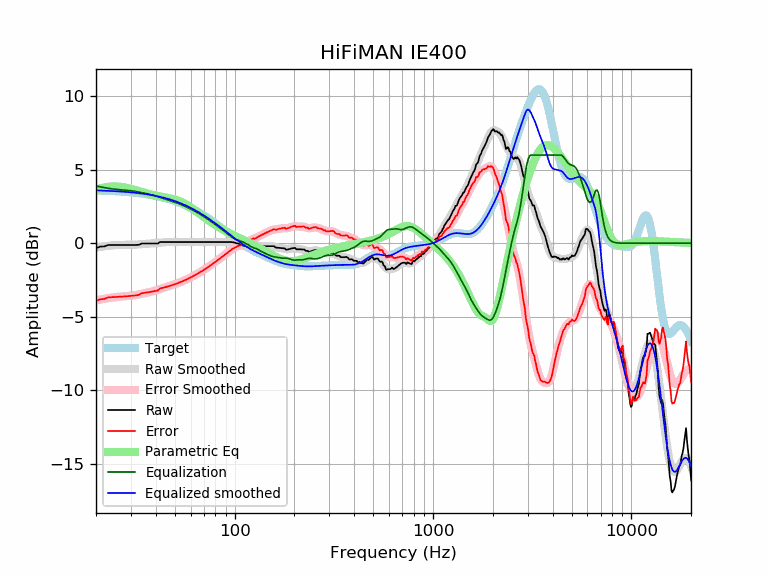

The file beside this chart, header and first rows:
frequency, raw, error, smoothed, error_smoothed, equalization, parametric_eq, equalized_raw, equalized_smoothed, target
20, -0.33, -3.92, -0.30, -3.89, 3.89, 3.63, 3.56, 3.59, 3.59
21, -0.23, -3.81, -0.25, -3.84, 3.84, 3.72, 3.60, 3.58, 3.58
22, -0.22, -3.80, -0.21, -3.78, 3.78, 3.79, 3.56, 3.57, 3.57
23, -0.12, -3.68, -0.17, -3.74, 3.74, 3.83, 3.62, 3.56, 3.56
24, -0.12, -3.67, -0.15, -3.70, 3.70, 3.85, 3.58, 3.55, 3.55
25, -0.12, -3.66, -0.13, -3.67, 3.67, 3.86, 3.55, 3.54, 3.54
26, -0.12, -3.65, -0.12, -3.65, 3.65, 3.85, 3.53, 3.53, 3.53
27, -0.12, -3.63, -0.12, -3.63, 3.63, 3.82, 3.51, 3.51, 3.51
28, -0.12, -3.62, -0.11, -3.61, 3.61, 3.79, 3.49, 3.50, 3.50
29, -0.12, -3.60, -0.11, -3.59, 3.59, 3.75, 3.47, 3.48, 3.48
30, -0.12, -3.58, -0.11, -3.57, 3.57, 3.70, 3.45, 3.46, 3.46
31, -0.12, -3.57, -0.10, -3.55, 3.55, 3.65, 3.43, 3.44, 3.44
32, -0.12, -3.55, -0.09, -3.52, 3.52, 3.60, 3.39, 3.42, 3.42
33, -0.10, -3.50, -0.08, -3.48, 3.48, 3.54, 3.38, 3.40, 3.40
34, -0.02, -3.40, -0.06, -3.45, 3.45, 3.49, 3.43, 3.38, 3.38
35, -0.02, -3.38, -0.05, -3.41, 3.41, 3.44, 3.39, 3.36, 3.36
36, -0.02, -3.35, -0.04, -3.37, 3.37, 3.40, 3.35, 3.33, 3.33
37, -0.02, -3.33, -0.03, -3.33, 3.33, 3.35, 3.31, 3.31, 3.31
38, -0.02, -3.30, -0.01, -3.30, 3.30, 3.31, 3.27, 3.28, 3.28
39, -0.02, -3.27, -0.00, -3.25, 3.25, 3.28, 3.23, 3.25, 3.25
40, -0.02, -3.24, 0.01, -3.21, 3.21, 3.24, 3.19, 3.22, 3.22
41, -0.02, -3.21, 0.02, -3.17, 3.17, 3.21, 3.15, 3.19, 3.19
42, 0.08, -3.08, 0.04, -3.12, 3.12, 3.18, 3.20, 3.16, 3.16
43, 0.08, -3.05, 0.05, -3.08, 3.08, 3.16, 3.15, 3.13, 3.13
44, 0.08, -3.02, 0.06, -3.03, 3.03, 3.13, 3.11, 3.09, 3.09
45, 0.08, -2.98, 0.07, -2.99, 2.99, 3.11, 3.06, 3.06, 3.06
46, 0.08, -2.94, 0.08, -2.94, 2.94, 3.08, 3.02, 3.02, 3.02
47, 0.08, -2.91, 0.08, -2.90, 2.90, 3.06, 2.98, 2.99, 2.99
48, 0.08, -2.87, 0.08, -2.86, 2.86, 3.03, 2.94, 2.95, 2.95
49, 0.08, -2.83, 0.08, -2.82, 2.82, 3.00, 2.90, 2.91, 2.91
50, 0.08, -2.79, 0.08, -2.78, 2.78, 2.97, 2.86, 2.87, 2.87
51, 0.08, -2.75, 0.08, -2.74, 2.74, 2.93, 2.82, 2.82, 2.82
52, 0.08, -2.70, 0.08, -2.70, 2.70, 2.89, 2.78, 2.78, 2.78
53, 0.08, -2.66, 0.08, -2.66, 2.66, 2.85, 2.74, 2.74, 2.74
54, 0.08, -2.61, 0.08, -2.62, 2.62, 2.80, 2.69, 2.69, 2.69
55, 0.08, -2.57, 0.08, -2.57, 2.57, 2.75, 2.65, 2.65, 2.65
56, 0.08, -2.52, 0.08, -2.52, 2.52, 2.69, 2.60, 2.60, 2.60
57, 0.08, -2.48, 0.08, -2.48, 2.48, 2.63, 2.55, 2.55, 2.55
58, 0.08, -2.43, 0.08, -2.43, 2.43, 2.57, 2.51, 2.51, 2.51
59, 0.08, -2.38, 0.08, -2.38, 2.38, 2.51, 2.46, 2.46, 2.46
60, 0.08, -2.33, 0.08, -2.33, 2.33, 2.44, 2.41, 2.41, 2.41
61, 0.08, -2.28, 0.08, -2.28, 2.28, 2.37, 2.36, 2.36, 2.36
62, 0.08, -2.23, 0.08, -2.23, 2.23, 2.31, 2.31, 2.31, 2.31
63, 0.08, -2.18, 0.08, -2.18, 2.18, 2.24, 2.26, 2.26, 2.26
64, 0.08, -2.13, 0.08, -2.13, 2.13, 2.17, 2.21, 2.21, 2.21
65, 0.08, -2.07, 0.08, -2.07, 2.07, 2.10, 2.15, 2.15, 2.15
66, 0.08, -2.02, 0.08, -2.02, 2.02, 2.03, 2.10, 2.10, 2.10
67, 0.08, -1.97, 0.08, -1.97, 1.97, 1.97, 2.05, 2.05, 2.05
68, 0.08, -1.92, 0.08, -1.92, 1.92, 1.90, 1.99, 1.99, 1.99
69, 0.08, -1.86, 0.08, -1.86, 1.86, 1.84, 1.94, 1.94, 1.94
70, 0.08, -1.81, 0.08, -1.81, 1.81, 1.77, 1.89, 1.89, 1.89
71, 0.08, -1.75, 0.08, -1.75, 1.75, 1.71, 1.83, 1.83, 1.83
72, 0.08, -1.70, 0.08, -1.70, 1.70, 1.65, 1.78, 1.78, 1.78
73, 0.08, -1.65, 0.08, -1.65, 1.65, 1.59, 1.73, 1.73, 1.73
74, 0.08, -1.59, 0.08, -1.59, 1.59, 1.54, 1.67, 1.67, 1.67
75, 0.08, -1.54, 0.08, -1.54, 1.54, 1.48, 1.62, 1.62, 1.62
76, 0.08, -1.48, 0.08, -1.48, 1.48, 1.43, 1.56, 1.56, 1.56
77, 0.08, -1.43, 0.08, -1.43, 1.43, 1.38, 1.51, 1.51, 1.51
78, 0.08, -1.37, 0.08, -1.37, 1.37, 1.33, 1.45, 1.45, 1.45
79, 0.08, -1.32, 0.08, -1.32, 1.32, 1.28, 1.40, 1.40, 1.40
... 553 more rows
